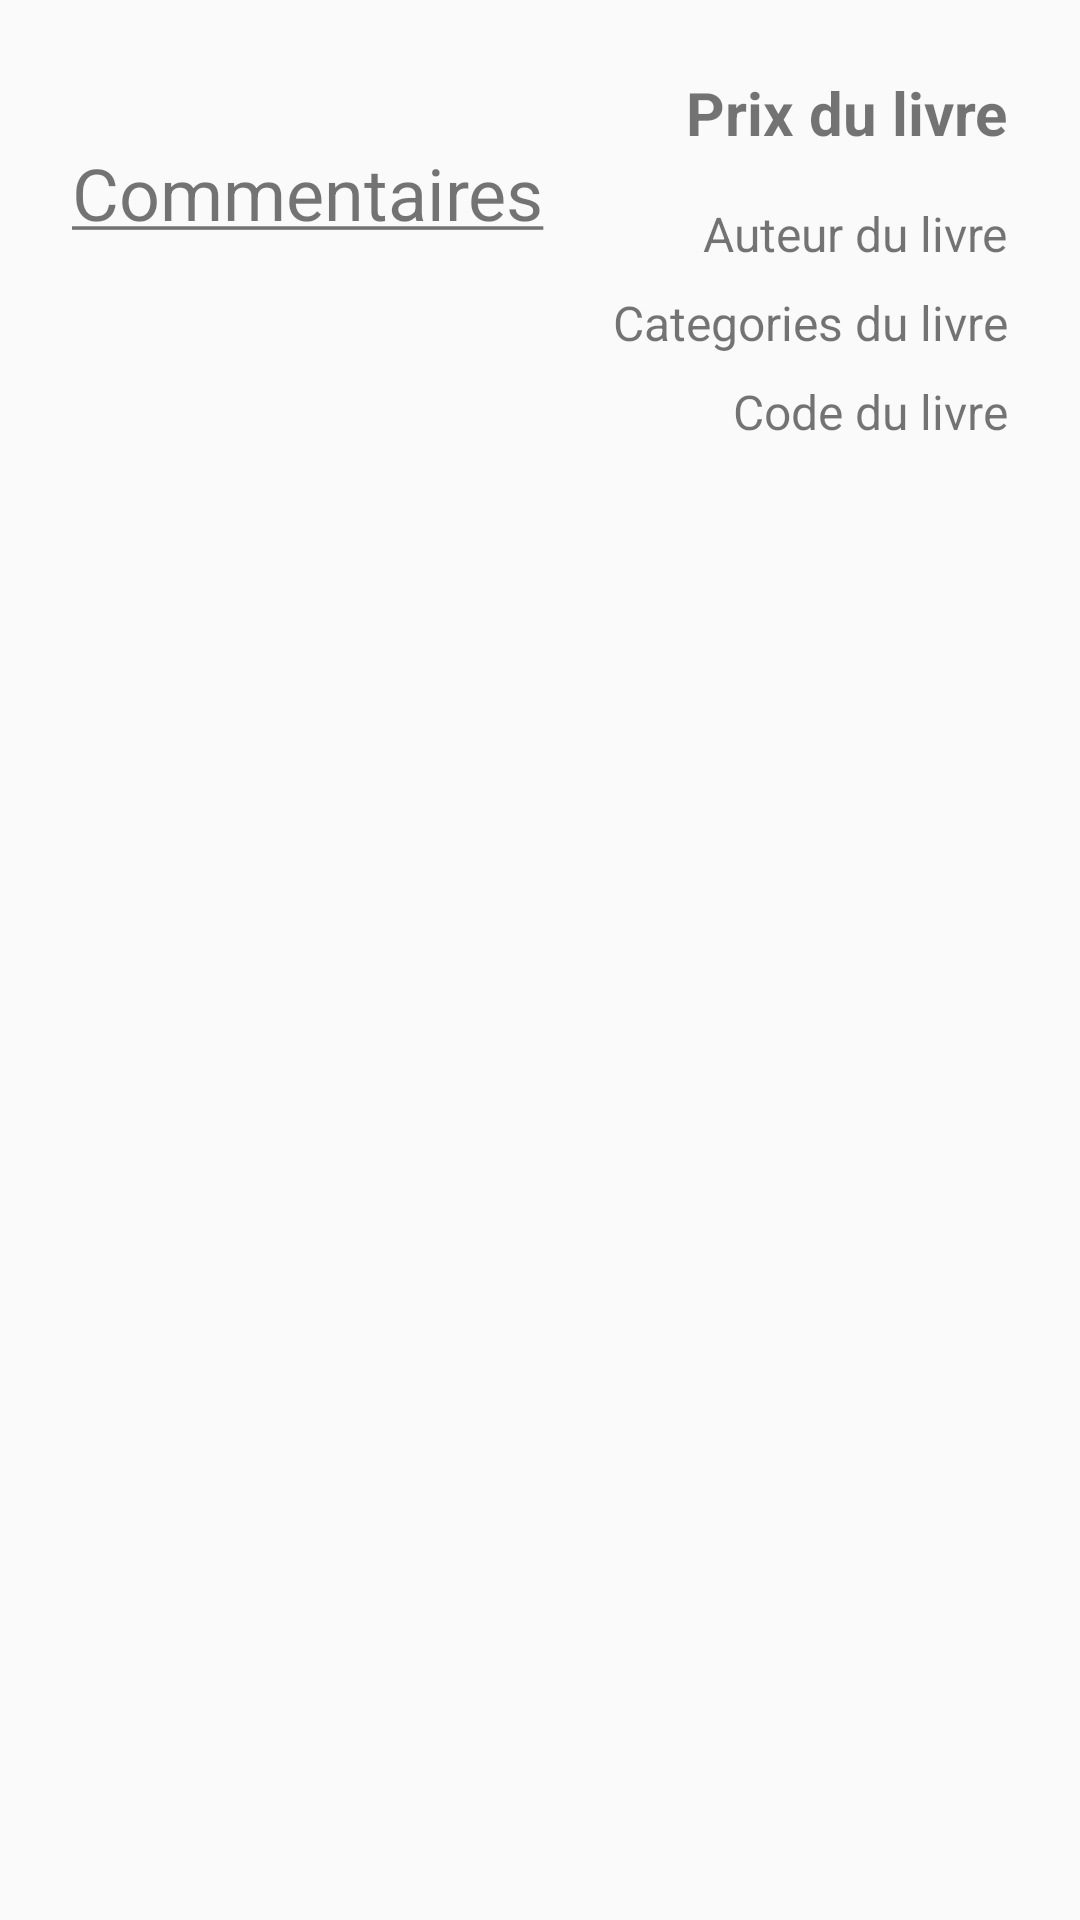

Layout XML and referenced resources for this Android screen:
<!-- AndroidManifest.xml: application theme AppTheme -->
<!-- res/layout/fragment_detail_livre.xml -->
<?xml version="1.0" encoding="utf-8"?>
<androidx.constraintlayout.widget.ConstraintLayout xmlns:android="http://schemas.android.com/apk/res/android"
    xmlns:app="http://schemas.android.com/apk/res-auto"
    xmlns:tools="http://schemas.android.com/tools"
    android:orientation="vertical" android:layout_width="match_parent"
    android:layout_height="match_parent">

    <ImageView
        android:id="@+id/imgLivre"
        android:layout_width="wrap_content"
        android:layout_height="wrap_content"
        android:layout_marginStart="24dp"
        android:layout_marginTop="24dp"
        android:contentDescription="@string/img_livre_description"
        app:layout_constraintStart_toStartOf="parent"
        app:layout_constraintTop_toTopOf="parent"
        tools:srcCompat="@tools:sample/avatars" />

    <TextView
        android:id="@+id/txvEnTeteCommentaires"
        android:layout_width="wrap_content"
        android:layout_height="wrap_content"
        android:layout_marginTop="24dp"
        android:text="@string/txv_en_tete_commentaires"
        android:textSize="24sp"
        app:layout_constraintStart_toStartOf="@+id/imgLivre"
        app:layout_constraintTop_toBottomOf="@+id/imgLivre" />

    <TextView
        android:id="@+id/txvPrixLivre"
        android:layout_width="wrap_content"
        android:layout_height="wrap_content"
        android:layout_marginEnd="24dp"
        android:text="@string/txv_prix_livre"
        android:textAlignment="viewEnd"
        android:textSize="20sp"
        android:textStyle="bold"
        app:layout_constraintEnd_toEndOf="parent"
        app:layout_constraintTop_toTopOf="@+id/imgLivre" />

    <TextView
        android:id="@+id/txvAuteurLivre"
        android:layout_width="wrap_content"
        android:layout_height="wrap_content"
        android:layout_marginTop="16dp"
        android:text="@string/txv_auteur_livre"
        android:textAlignment="viewEnd"
        android:textSize="16sp"
        app:layout_constraintEnd_toEndOf="@+id/txvPrixLivre"
        app:layout_constraintTop_toBottomOf="@+id/txvPrixLivre" />

    <TextView
        android:id="@+id/txvCategorieLivre"
        android:layout_width="wrap_content"
        android:layout_height="wrap_content"
        android:layout_marginTop="8dp"
        android:text="@string/txv_categorie_livre"
        android:textAlignment="viewEnd"
        android:textSize="16sp"
        app:layout_constraintEnd_toEndOf="@+id/txvAuteurLivre"
        app:layout_constraintTop_toBottomOf="@+id/txvAuteurLivre" />

    <TextView
        android:id="@+id/txvCodeLivre"
        android:layout_width="wrap_content"
        android:layout_height="wrap_content"
        android:layout_marginTop="8dp"
        android:text="@string/txv_code_livre"
        android:textAlignment="viewEnd"
        android:textSize="16sp"
        app:layout_constraintEnd_toEndOf="@+id/txvCategorieLivre"
        app:layout_constraintTop_toBottomOf="@+id/txvCategorieLivre" />
</androidx.constraintlayout.widget.ConstraintLayout>
<!-- resources referenced by this layout -->
<resources>
  <string name="img_livre_description">Image du livre</string>
  <string name="txv_auteur_livre">Auteur du livre</string>
  <string name="txv_categorie_livre">Categories du livre</string>
  <string name="txv_code_livre">Code du livre</string>
  <string name="txv_en_tete_commentaires"><u>Commentaires</u></string>
  <string name="txv_prix_livre">Prix du livre</string>
  <style name="AppTheme" parent="Theme.AppCompat.Light.DarkActionBar">
          
          <item name="colorPrimary">@color/colorPrimary</item>
          <item name="colorPrimaryDark">@color/colorPrimaryDark</item>
          <item name="colorAccent">@color/colorAccent</item>
      </style>
  <color name="colorPrimary">#e74c3c</color>
  <color name="colorPrimaryDark">#c0392b</color>
  <color name="colorAccent">#e67e22</color>
</resources>
